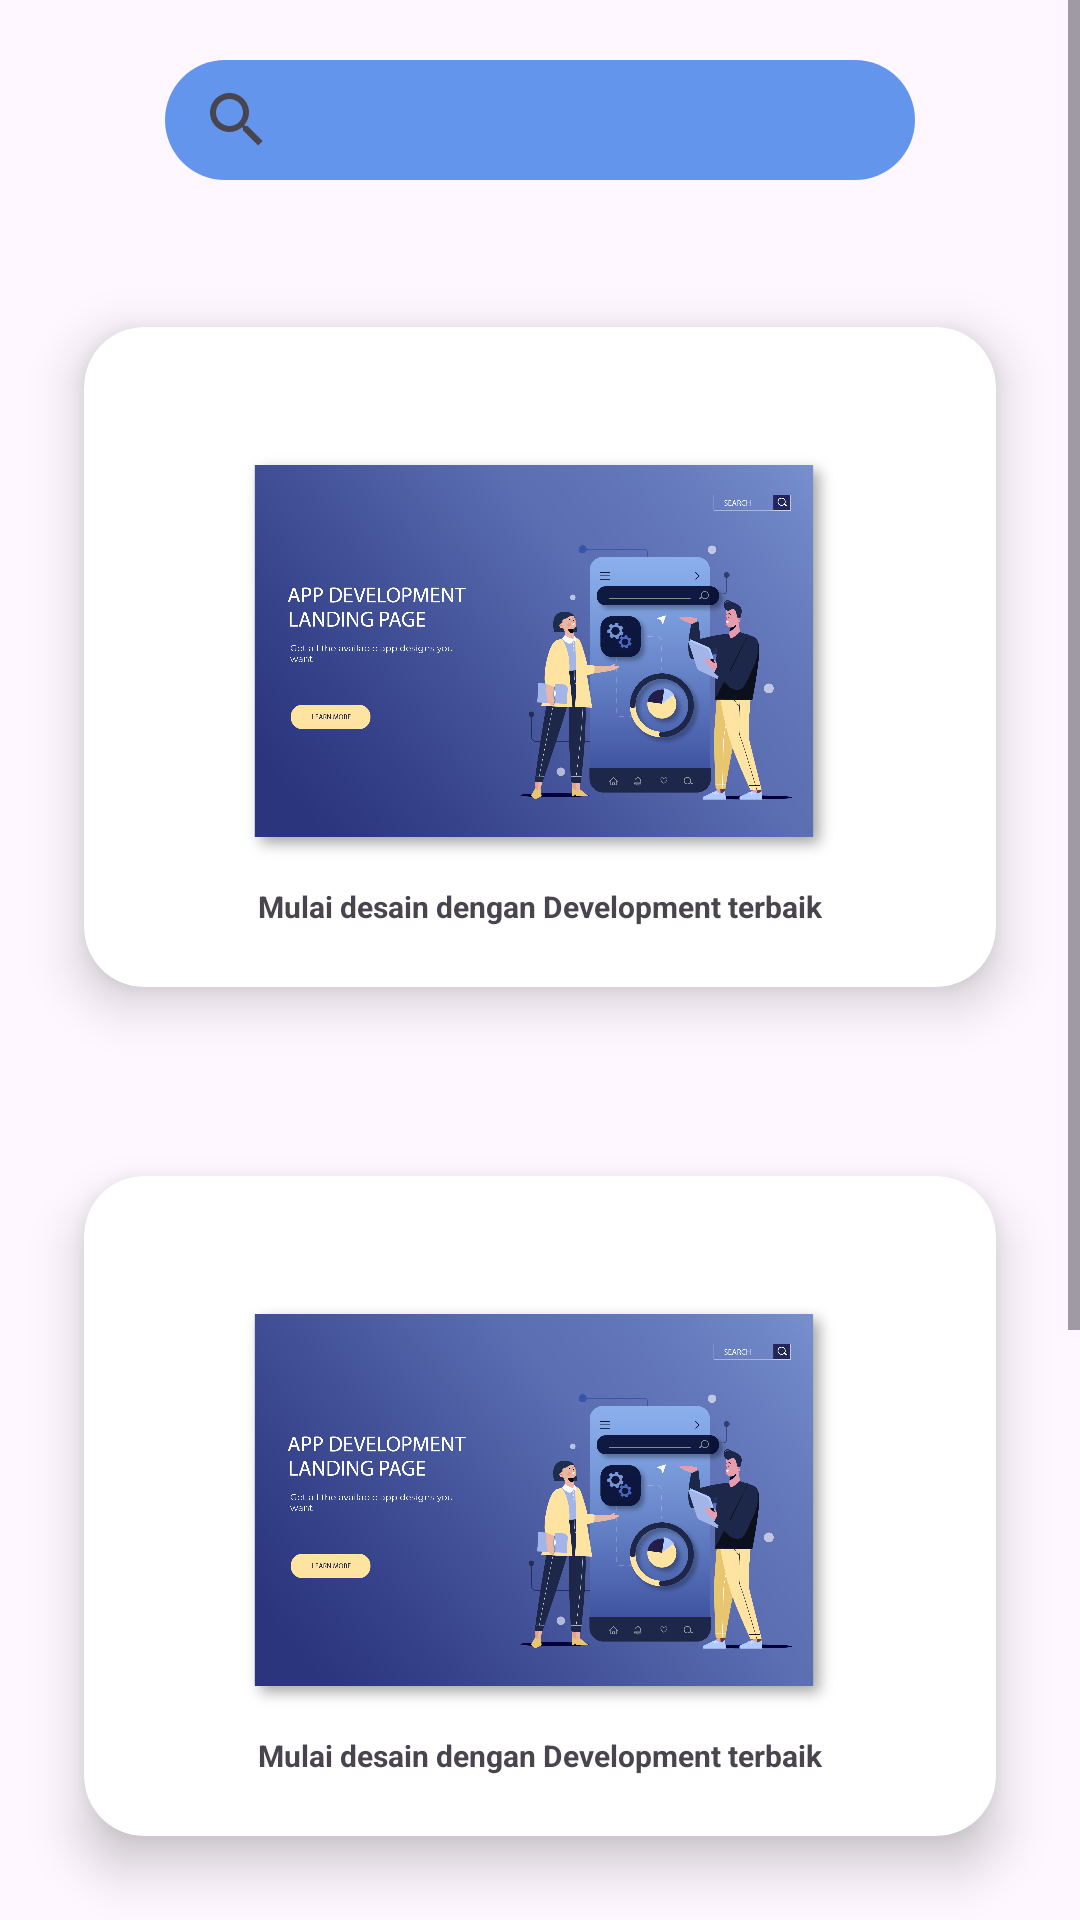

This screen was rendered from an Android layout file. Write that file and the resources it references.
<!-- AndroidManifest.xml: application theme Theme.Myrelatif -->
<!-- res/layout/activity_develop.xml -->
<?xml version="1.0" encoding="utf-8"?>
<ScrollView xmlns:android="http://schemas.android.com/apk/res/android"
    xmlns:tools="http://schemas.android.com/tools"
    android:layout_width="match_parent"
    android:layout_height="match_parent"
    xmlns:app="http://schemas.android.com/apk/res-auto"
    tools:context=".develop">

    <RelativeLayout
        android:layout_width="match_parent"
        android:layout_height="match_parent">
        <androidx.appcompat.widget.SearchView
            android:id="@+id/pecarian2"
            android:layout_width="250dp"
            android:layout_centerHorizontal="true"
            android:layout_height="40dp"
            android:layout_margin="20dp"
            android:background="@drawable/shape"/>


            <androidx.cardview.widget.CardView
                android:id="@+id/card1"
                android:layout_width="match_parent"
                android:layout_height="wrap_content"
                android:layout_marginStart="10dp"
                android:layout_below="@+id/pecarian2"
                android:layout_marginTop="5dp"
                android:layout_marginEnd="10dp"
                android:layout_marginBottom="5dp"
                app:cardBackgroundColor="@color/white"
                app:cardCornerRadius="20dp"
                app:cardElevation="10dp"
                app:cardMaxElevation="12dp"
                app:cardPreventCornerOverlap="true"
                app:cardUseCompatPadding="true">

                <ImageView
                    android:id="@+id/iklan1"
                    android:layout_width="200dp"
                    android:layout_height="200dp"
                    android:layout_gravity="center"
                    android:layout_margin="10dp"
                    android:contentDescription="Mulai desain dengan Development terbaik"
                    android:src="@drawable/iklan1" />

                <TextView
                    android:layout_width="wrap_content"
                    android:layout_height="wrap_content"
                    android:layout_gravity="bottom|center_horizontal"
                    android:layout_marginTop="20dp"
                    android:layout_marginBottom="20dp"
                    android:text="Mulai desain dengan Development terbaik"
                    android:textSize="10dp"
                    android:textStyle="bold"
                    tools:ignore="TextSizeCheck" />


            </androidx.cardview.widget.CardView>

            <androidx.cardview.widget.CardView
                android:id="@+id/card2"
                android:layout_width="match_parent"
                android:layout_height="wrap_content"
                android:layout_marginStart="10dp"
                android:layout_marginTop="10dp"
                android:layout_marginEnd="10dp"
                android:layout_marginBottom="10dp"
                app:cardBackgroundColor="@color/white"
                app:cardCornerRadius="20dp"
                android:layout_below="@+id/card1"
                app:cardElevation="10dp"
                app:cardMaxElevation="12dp"
                app:cardPreventCornerOverlap="true"
                app:cardUseCompatPadding="true">

                <ImageView
                    android:id="@+id/iklan2"
                    android:layout_width="200dp"
                    android:layout_height="200dp"
                    android:layout_gravity="center"
                    android:layout_margin="10dp"
                    android:contentDescription="Mulai desain dengan Development terbaik"
                    android:src="@drawable/iklan1" />

                <TextView
                    android:layout_width="wrap_content"
                    android:layout_height="wrap_content"
                    android:layout_gravity="bottom|center_horizontal"
                    android:layout_marginTop="20dp"
                    android:layout_marginBottom="20dp"
                    android:text="Mulai desain dengan Development terbaik"
                    android:textSize="10dp"
                    android:textStyle="bold"
                    tools:ignore="TextSizeCheck" />
            </androidx.cardview.widget.CardView>

            <androidx.cardview.widget.CardView
                android:id="@+id/card3"
                android:layout_width="match_parent"
                android:layout_height="wrap_content"
                android:layout_marginStart="10dp"
                android:layout_marginTop="5dp"
                android:layout_marginEnd="10dp"
                android:layout_marginBottom="5dp"
                android:layout_below="@+id/card2"
                app:cardBackgroundColor="@color/white"
                app:cardCornerRadius="20dp"
                app:cardElevation="10dp"
                app:cardMaxElevation="12dp"
                app:cardPreventCornerOverlap="true"
                app:cardUseCompatPadding="true">

                <ImageView
                    android:id="@+id/iklan3"
                    android:layout_width="200dp"
                    android:layout_height="200dp"
                    android:layout_gravity="center"
                    android:layout_margin="10dp"
                    android:contentDescription="Mulai desain dengan Development terbaik"
                    android:src="@drawable/iklan1" />

                <TextView
                    android:layout_width="wrap_content"
                    android:layout_height="wrap_content"
                    android:layout_gravity="bottom|center_horizontal"
                    android:layout_marginTop="20dp"
                    android:layout_marginBottom="20dp"
                    android:text="Mulai desain dengan Development terbaik"
                    android:textSize="10dp"
                    android:textStyle="bold"
                    tools:ignore="TextSizeCheck" />


            </androidx.cardview.widget.CardView>
    </RelativeLayout>
</ScrollView>
<!-- resources referenced by this layout -->
<resources>
  <color name="white">#FFFFFFFF</color>
  <!-- drawable iklan1: png bitmap (drawable, 584644 bytes) -->
  <!-- drawable shape (drawable) -->
  <?xml version="1.0" encoding="utf-8"?>
  <shape xmlns:android="http://schemas.android.com/apk/res/android">
      <solid android:color="@color/CornflowerBlue" /> 
      <corners android:radius="20dp" /> 
  </shape>
  <style name="Theme.Myrelatif" parent="Base.Theme.Myrelatif" />
  <color name="CornflowerBlue">#6495ED</color>
  <style name="Base.Theme.Myrelatif" parent="Theme.Material3.DayNight.NoActionBar">
          
          
      </style>
</resources>
